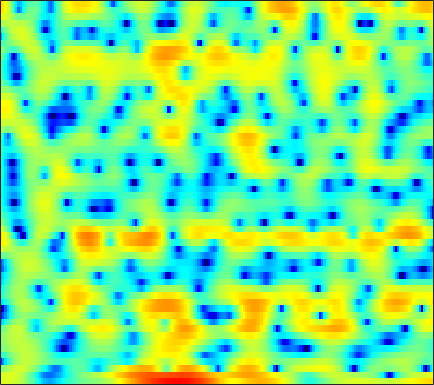

The file beside this chart, header and first rows:
3.4706, 3.5704, 3.6494, 3.6596, 3.6118, 3.4737, 3.2501, 3.0241, 2.648, 2.1723, 1.5922, 1.092, 0.35135, -0.49446, -1.2038, -2.2457, -3.3912, -4.319, -5.6251, -6.9293, -8.0825, -8.7243, -9.115, -8.9287
3.264, 3.508, 3.748, 3.886, 3.922, 3.875, 3.71, 3.504, 3.12, 2.605, 1.946, 1.352, 0.4214, -0.6768, -1.611, -3.006, -4.565, -5.825, -7.555, -9.207, -10.55, -11.22, -11.58, -11.41
-0.4288, 0.1393, 0.8935, 1.598, 2.073, 2.605, 3.003, 3.207, 3.346, 3.333, 3.165, 2.937, 2.499, 1.918, 1.393, 0.5793, -0.3583, -1.137, -2.269, -3.51, -4.88, -6.003, -7.63, -9.33
-13.99, -10, -6.42, -3.871, -2.388, -0.8295, 0.3625, 1.062, 1.772, 2.266, 2.57, 2.683, 2.7, 2.584, 2.421, 2.114, 1.719, 1.375, 0.8717, 0.3313, -0.2247, -0.6362, -1.154, -1.613
-3.828, -3.22, -2.312, -1.367, -0.6759, 0.1731, 0.9115, 1.384, 1.894, 2.268, 2.509, 2.604, 2.627, 2.533, 2.391, 2.111, 1.731, 1.39, 0.8591, 0.251, -0.4255, -0.9722, -1.735, -2.53
-0.5326, -0.1354, 0.3827, 0.8787, 1.229, 1.654, 2.017, 2.245, 2.478, 2.624, 2.679, 2.657, 2.544, 2.332, 2.107, 1.717, 1.224, 0.7843, 0.09642, -0.7153, -1.667, -2.488, -3.753, -5.258
0.2959, 0.6722, 1.139, 1.553, 1.826, 2.132, 2.361, 2.482, 2.565, 2.56, 2.468, 2.343, 2.106, 1.791, 1.507, 1.068, 0.5623, 0.1382, -0.4997, -1.23, -2.072, -2.787, -3.874, -5.137
0.1869, 0.6743, 1.274, 1.797, 2.127, 2.469, 2.689, 2.765, 2.743, 2.578, 2.273, 1.957, 1.443, 0.8565, 0.3994, -0.166, -0.6464, -0.9314, -1.225, -1.461, -1.703, -1.928, -2.342, -2.908
-1.645, -0.7521, 0.3478, 1.308, 1.91, 2.546, 2.962, 3.116, 3.095, 2.788, 2.157, 1.44, 0.1178, -1.707, -3.427, -6.054, -7.89, -7.491, -5.417, -3.333, -1.786, -0.9451, -0.1931, 0.2147
-8.252, -6.403, -4.325, -2.575, -1.48, -0.2821, 0.62, 1.089, 1.438, 1.46, 1.119, 0.619, -0.4062, -1.851, -3.171, -5.01, -6.058, -5.789, -4.353, -2.625, -1.13, -0.2375, 0.6968, 1.396
-14.44, -12.57, -9.867, -7.291, -5.555, -3.59, -2.028, -1.113, -0.1958, 0.3741, 0.6547, 0.696, 0.56, 0.2639, -0.007993, -0.3598, -0.6385, -0.7647, -0.8047, -0.7279, -0.54, -0.324, 0.03185, 0.4679
-22.7, -17.6, -11.92, -7.966, -5.705, -3.311, -1.483, -0.4128, 0.6718, 1.415, 1.862, 2.028, 2.053, 1.892, 1.656, 1.231, 0.6772, 0.1999, -0.5489, -1.454, -2.488, -3.265, -4.03, -4.024
-6.595, -5.835, -4.53, -3.072, -2, -0.6801, 0.4453, 1.131, 1.819, 2.244, 2.415, 2.371, 2.122, 1.669, 1.209, 0.4629, -0.4131, -1.143, -2.242, -3.577, -5.407, -7.364, -11.2, -14.57
-3.789, -3.094, -2.114, -1.154, -0.4695, 0.3522, 1.019, 1.393, 1.692, 1.742, 1.508, 1.134, 0.3387, -0.8098, -1.903, -3.61, -5.365, -6.419, -6.974, -6.553, -5.733, -5.12, -4.234, -3.159
-4.982, -3.874, -2.533, -1.353, -0.5832, 0.2841, 0.9419, 1.285, 1.536, 1.516, 1.19, 0.7216, -0.2633, -1.745, -3.267, -6.087, -10.31, -14.45, -14.41, -9.494, -6.089, -4.245, -2.374, -0.9055
-7.55, -5.962, -4.187, -2.697, -1.743, -0.6716, 0.1843, 0.6817, 1.144, 1.373, 1.366, 1.206, 0.801, 0.1909, -0.3695, -1.171, -1.875, -2.236, -2.361, -2.078, -1.559, -1.09, -0.4425, 0.1617
-8.139, -7.035, -5.481, -3.938, -2.85, -1.548, -0.4378, 0.2604, 1.002, 1.535, 1.876, 2.011, 2.058, 1.97, 1.839, 1.609, 1.359, 1.17, 0.9405, 0.7428, 0.5769, 0.4416, 0.2279, -0.03045
-12.79, -10.95, -8.044, -5.446, -3.805, -1.986, -0.5285, 0.3586, 1.307, 2.021, 2.533, 2.792, 3.002, 3.066, 3.039, 2.905, 2.677, 2.454, 2.08, 1.62, 1.093, 0.6288, -0.1228, -1.026
-11.97, -9.85, -6.791, -4.285, -2.772, -1.141, 0.1341, 0.8968, 1.711, 2.322, 2.756, 2.986, 3.158, 3.2, 3.144, 2.96, 2.643, 2.33, 1.81, 1.162, 0.3852, -0.2557, -1.188, -2.238
-1.42, -1.256, -0.8113, -0.2492, 0.1905, 0.7399, 1.211, 1.515, 1.854, 2.121, 2.32, 2.43, 2.514, 2.51, 2.428, 2.203, 1.815, 1.397, 0.6784, -0.2243, -1.34, -2.249, -3.485, -4.645
3.344, 3.118, 2.815, 2.498, 2.25, 1.903, 1.547, 1.306, 1.032, 0.8739, 0.8613, 0.9308, 1.117, 1.312, 1.414, 1.411, 1.184, 0.8123, -0.01252, -1.237, -2.959, -4.693, -7.666, -11.38
6.092, 5.53, 4.623, 3.554, 2.646, 1.305, -0.1303, -1.258, -2.706, -3.815, -4.089, -3.618, -2.396, -0.9927, -0.05754, 0.8703, 1.367, 1.45, 1.096, 0.1985, -1.276, -2.852, -5.534, -8.695
6.442, 5.553, 4.062, 2.189, 0.5188, -2.062, -4.999, -7.373, -10.87, -16.34, -31.29, -16.35, -8.473, -4.057, -1.746, 0.4397, 1.853, 2.507, 2.915, 2.805, 2.29, 1.67, 0.513, -0.8455
3.581, 2.552, 0.7819, -1.547, -3.782, -7.718, -13.62, -21.66, -24.62, -15.99, -11.97, -9.547, -6.566, -3.832, -2.061, -0.137, 1.339, 2.135, 2.84, 3.198, 3.22, 3.058, 2.641, 2.032
0.4111, -0.4063, -1.747, -3.355, -4.721, -6.632, -8.421, -9.362, -9.638, -8.823, -7.365, -6.117, -4.384, -2.718, -1.565, -0.2034, 0.913, 1.601, 2.271, 2.718, 2.926, 2.944, 2.836, 2.565
-1.589, -2.231, -3.204, -4.24, -4.981, -5.817, -6.344, -6.461, -6.231, -5.593, -4.635, -3.797, -2.587, -1.371, -0.5163, 0.5291, 1.417, 1.968, 2.557, 2.937, 3.129, 3.142, 3.005, 2.7
-2.949, -3.712, -4.964, -6.421, -7.548, -8.833, -9.323, -8.97, -7.739, -6.091, -4.41, -3.187, -1.686, -0.351, 0.5354, 1.563, 2.42, 2.927, 3.441, 3.752, 3.854, 3.797, 3.512, 3.01
-3.97, -4.891, -6.577, -9.002, -11.62, -17.46, -38.03, -19.35, -11.95, -7.91, -5.058, -3.371, -1.52, -0.00762, 0.9583, 2.031, 2.878, 3.389, 3.864, 4.151, 4.228, 4.144, 3.834, 3.257
-4.504, -5.209, -6.359, -7.658, -8.619, -9.633, -9.878, -9.402, -8.026, -6.263, -4.463, -3.195, -1.679, -0.371, 0.4842, 1.443, 2.198, 2.656, 3.112, 3.412, 3.552, 3.544, 3.402, 3.059
-4.549, -5.233, -6.238, -7.207, -7.794, -8.234, -8.157, -7.736, -6.775, -5.523, -4.172, -3.166, -1.909, -0.8207, -0.1287, 0.6216, 1.202, 1.514, 1.866, 2.112, 2.316, 2.446, 2.587, 2.672
-4.066, -5.254, -7.132, -9.35, -11.12, -12.89, -12.64, -11.16, -8.69, -6.358, -4.354, -3.114, -1.738, -0.6979, -0.153, 0.289, 0.4367, 0.3867, 0.1748, 0.01413, 0.1127, 0.4524, 1.142, 1.975
-2.895, -4.476, -7.04, -10.29, -13.35, -18.09, -17.4, -13.61, -9.388, -6.179, -3.737, -2.271, -0.7999, 0.1654, 0.5432, 0.5776, -0.04201, -0.9763, -3.161, -6.535, -9.1, -6.836, -2.574, 0.4832
-2.87, -4.456, -6.895, -9.521, -11.36, -12.77, -12.21, -10.69, -8.167, -5.635, -3.406, -1.999, -0.5542, 0.4026, 0.8156, 0.9185, 0.4511, -0.2614, -1.725, -3.45, -4.257, -3.332, -1.064, 1.104
-3.763, -5.348, -8.028, -11.69, -15.72, -24.39, -18.2, -13.18, -8.9, -5.898, -3.62, -2.267, -0.8616, 0.1547, 0.6952, 1.111, 1.272, 1.248, 1.139, 1.033, 1.115, 1.315, 1.766, 2.297
-3.501, -4.483, -5.839, -7.114, -7.852, -8.25, -7.763, -6.88, -5.398, -3.831, -2.389, -1.431, -0.3565, 0.482, 0.9428, 1.384, 1.654, 1.754, 1.804, 1.804, 1.808, 1.815, 1.865, 1.931
-3.101, -3.85, -4.698, -5.207, -5.283, -4.958, -4.25, -3.556, -2.494, -1.411, -0.4039, 0.2514, 0.9878, 1.533, 1.809, 2.028, 2.057, 1.992, 1.791, 1.524, 1.199, 0.9763, 0.7083, 0.5373
-3.371, -4.999, -7.25, -8.388, -7.699, -5.588, -3.38, -1.944, -0.3431, 0.9265, 1.905, 2.462, 2.977, 3.244, 3.303, 3.159, 2.788, 2.37, 1.635, 0.7233, -0.3031, -1.075, -1.986, -2.559
-2.044, -4.175, -8.193, -11.54, -9.135, -4.708, -1.577, 0.1227, 1.802, 2.984, 3.781, 4.175, 4.427, 4.396, 4.188, 3.651, 2.831, 1.985, 0.5501, -1.308, -3.687, -5.927, -9.59, -12.91
1.164, 0.6995, 0.1659, -0.003548, 0.1916, 0.8013, 1.601, 2.194, 2.874, 3.367, 3.649, 3.711, 3.602, 3.256, 2.815, 2.004, 0.8859, -0.1856, -1.924, -4.137, -6.819, -9.218, -12.78, -15.66
2.998, 3.021, 3.003, 2.978, 2.97, 2.969, 2.975, 2.97, 2.903, 2.764, 2.541, 2.302, 1.895, 1.348, 0.8275, -0.0452, -1.191, -2.243, -3.924, -6.031, -8.393, -10.31, -12.7, -14.47
4.34, 4.458, 4.49, 4.376, 4.203, 3.86, 3.377, 2.934, 2.25, 1.505, 0.7881, 0.316, -0.1982, -0.6174, -0.9178, -1.448, -2.25, -3.051, -4.551, -6.539, -9.215, -11.89, -16.95, -26.22
5.33, 5.471, 5.469, 5.24, 4.908, 4.234, 3.256, 2.289, 0.6798, -1.295, -3.413, -4.627, -4.969, -4.057, -3.237, -2.44, -2.142, -2.282, -2.936, -4.087, -5.773, -7.324, -9.583, -11.59
4.97, 5.2, 5.255, 5.026, 4.654, 3.866, 2.71, 1.541, -0.5679, -3.614, -8.48, -14.23, -13.16, -7.017, -4.395, -2.222, -1.017, -0.5886, -0.4675, -0.8174, -1.505, -2.203, -3.275, -4.408
2.902, 3.223, 3.349, 3.168, 2.862, 2.26, 1.469, 0.7721, -0.2625, -1.339, -2.254, -2.624, -2.504, -1.77, -1.031, -0.06829, 0.6702, 1.06, 1.303, 1.252, 0.9271, 0.5206, -0.2523, -1.289
0.7883, 0.8916, 0.7309, 0.2945, -0.1533, -0.8166, -1.44, -1.794, -2.036, -1.999, -1.698, -1.345, -0.7269, -0.02527, 0.5308, 1.22, 1.807, 2.144, 2.421, 2.508, 2.375, 2.134, 1.621, 0.8763
-0.8835, -1.323, -2.225, -3.489, -4.676, -6.502, -8.231, -8.916, -8.402, -6.738, -4.859, -3.557, -2.026, -0.7247, 0.1123, 1.054, 1.813, 2.247, 2.677, 2.922, 2.996, 2.938, 2.731, 2.39
-2.227, -3.116, -4.611, -6.571, -8.475, -11.92, -17.58, -24.37, -18, -11.79, -8.018, -5.925, -3.731, -2.005, -0.9537, 0.1962, 1.085, 1.615, 2.156, 2.518, 2.74, 2.825, 2.844, 2.779
-2.717, -3.777, -5.362, -7.097, -8.42, -10.04, -11.11, -11.29, -10.54, -8.924, -6.967, -5.505, -3.727, -2.186, -1.216, -0.1424, 0.6909, 1.183, 1.661, 1.993, 2.202, 2.304, 2.389, 2.441
-2.146, -3.366, -5.262, -7.46, -9.234, -11.42, -12.26, -11.57, -9.614, -7.374, -5.298, -3.897, -2.293, -0.9705, -0.1755, 0.6588, 1.253, 1.543, 1.744, 1.801, 1.74, 1.667, 1.579, 1.568
-0.5525, -1.694, -3.608, -6.188, -8.861, -14.38, -19.43, -13.91, -8.382, -4.918, -2.487, -1.091, 0.3464, 1.373, 1.922, 2.377, 2.538, 2.467, 2.158, 1.597, 0.842, 0.1756, -0.6454, -1.129
0.03012, -0.4635, -1.153, -1.923, -2.473, -3.009, -2.962, -2.461, -1.353, -0.06783, 1.133, 1.874, 2.63, 3.089, 3.255, 3.203, 2.834, 2.36, 1.442, 0.1051, -1.749, -3.643, -7.253, -12.61
-2.946, -2.319, -1.448, -0.6893, -0.2154, 0.3704, 0.9271, 1.347, 1.913, 2.447, 2.871, 3.088, 3.206, 3.11, 2.865, 2.316, 1.507, 0.7372, -0.5241, -2.007, -3.76, -5.199, -7.244, -8.829
-8.764, -5.4, -2.474, -0.4999, 0.5738, 1.653, 2.434, 2.874, 3.312, 3.57, 3.646, 3.583, 3.304, 2.782, 2.197, 1.169, -0.1368, -1.304, -3.054, -4.81, -6.167, -6.735, -6.83, -6.343
-3.966, -2.377, -0.521, 0.9265, 1.765, 2.591, 3.156, 3.442, 3.654, 3.696, 3.58, 3.366, 2.891, 2.136, 1.379, 0.00771, -1.849, -3.658, -6.907, -11.61, -18.11, -17.15, -11.69, -8.173
1.15, 1.553, 2.025, 2.374, 2.54, 2.638, 2.62, 2.564, 2.447, 2.323, 2.16, 1.97, 1.589, 1.002, 0.3852, -0.721, -2.245, -3.695, -5.955, -8.459, -10.32, -10.42, -8.991, -7.044
4.296, 4.102, 3.7, 3.096, 2.502, 1.561, 0.5464, -0.1437, -0.7306, -0.8361, -0.6058, -0.349, -0.1067, -0.08324, -0.2802, -0.782, -1.597, -2.375, -3.51, -4.7, -5.66, -6.139, -6.339, -5.897
6.526, 5.935, 4.878, 3.44, 2.042, -0.4012, -3.772, -7.071, -10.97, -8.772, -5.273, -3.433, -1.834, -0.9598, -0.6515, -0.6569, -1.015, -1.5, -2.507, -3.865, -5.724, -7.541, -10.29, -11.51
6.869, 6.141, 4.889, 3.272, 1.796, -0.6456, -3.612, -6.075, -8.272, -7.63, -5.745, -4.429, -3.108, -2.239, -1.799, -1.558, -1.643, -1.936, -2.677, -3.862, -5.566, -7.303, -10.15, -11.58
